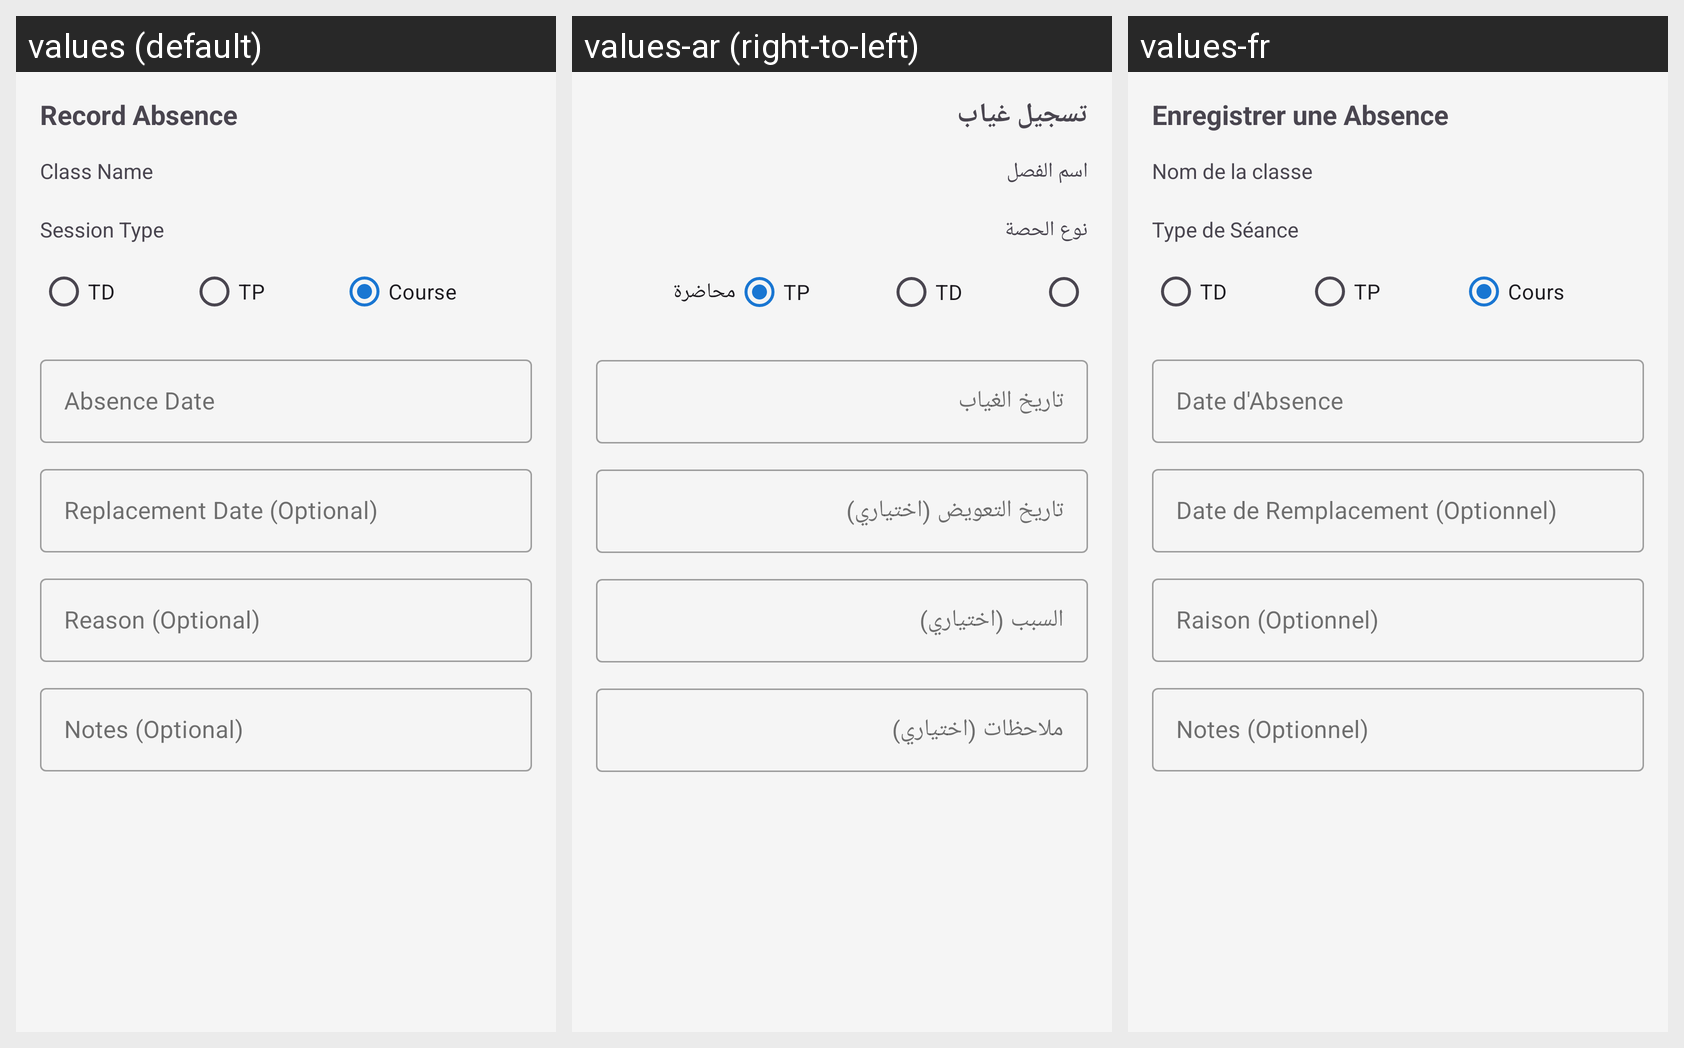

The Android screen above is rendered under several locales of the same app. Produce the string resources it draws, with the default and per-locale values.
Android screen res/layout/dialog_add_absence.xml rendered under 3 locales, left to right: values (default), values-ar (right-to-left), values-fr. Device: Nexus 5 (rendered at 1080×1920; each locale shown at half size, 540×960, under a caption strip naming it); theme Theme.AdditioApp.
Strings drawn on this screen, with the default value and each locale's value (text and hints the layout hard-codes, and strings that could not be matched under every locale, appear in the picture but are not listed):

absence_record_title
  values: Record Absence
  values-ar: تسجيل غياب
  values-fr: Enregistrer une Absence

class_name
  values: Class Name
  values-ar: اسم الفصل
  values-fr: Nom de la classe

absence_session_type
  values: Session Type
  values-ar: نوع الحصة
  values-fr: Type de Séance

absence_type_course
  values: Course
  values-ar: محاضرة
  values-fr: Cours

absence_date
  values: Absence Date
  values-ar: تاريخ الغياب
  values-fr: Date d'Absence

absence_replacement_date
  values: Replacement Date (Optional)
  values-ar: تاريخ التعويض (اختياري)
  values-fr: Date de Remplacement (Optionnel)

absence_reason
  values: Reason (Optional)
  values-ar: السبب (اختياري)
  values-fr: Raison (Optionnel)

notes
  values: Notes (Optional)
  values-ar: ملاحظات (اختياري)
  values-fr: Notes (Optionnel)
